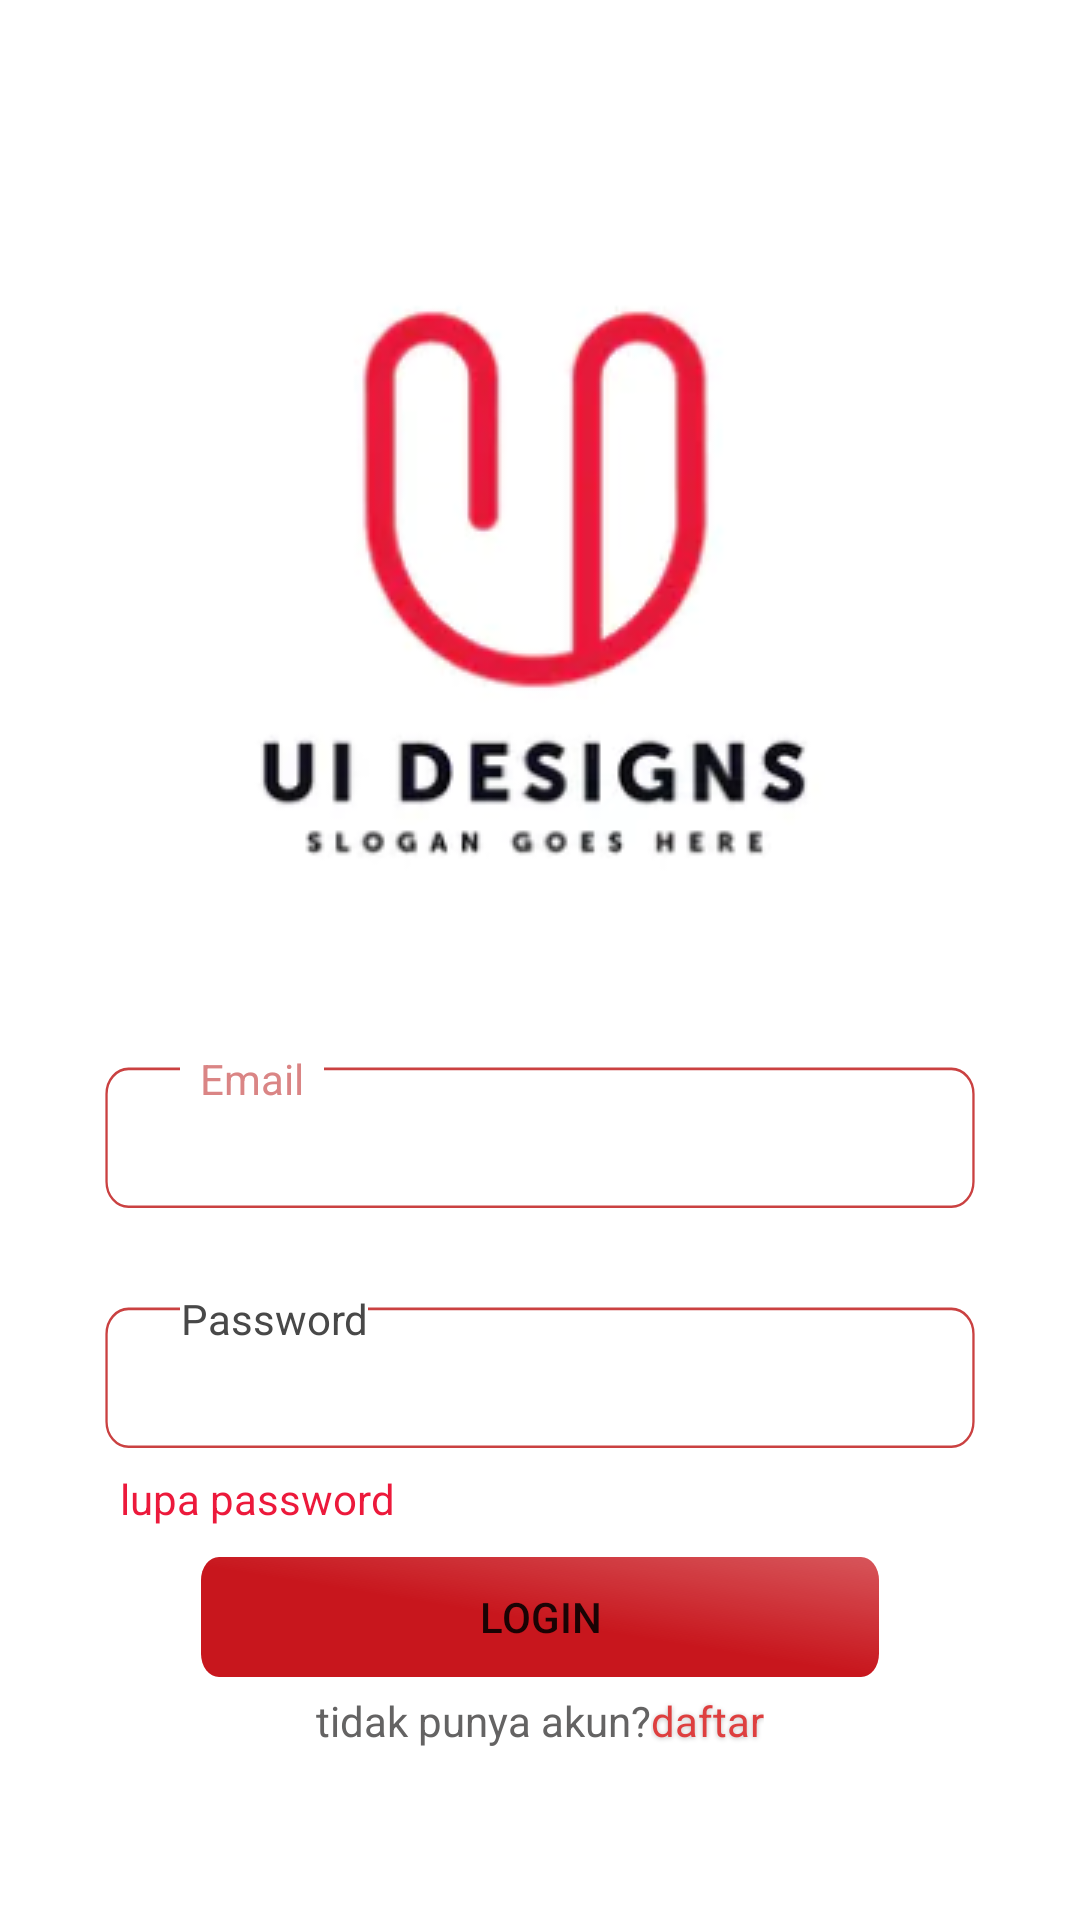

Android layout source for this screen:
<!-- AndroidManifest.xml: application theme AppTheme -->
<!-- res/layout/activity_loginpage.xml -->
<?xml version="1.0" encoding="utf-8"?>
 <RelativeLayout   xmlns:android="http://schemas.android.com/apk/res/android"
    xmlns:tools="http://schemas.android.com/tools"
    android:layout_width="match_parent"
    android:layout_height="match_parent"
    android:background="#ffffff"
    tools:context=".login.login.Loginpage">
<ImageView
    android:id="@+id/logo"
    android:layout_width="224dp"
    android:layout_height="257dp"
    android:layout_centerHorizontal="true"
    android:layout_marginTop="38dp"
    android:background="@drawable/image1"
    />
 <RelativeLayout
     android:layout_width="wrap_content"
     android:layout_height="wrap_content"
     android:layout_below="@id/logo"
     android:layout_centerHorizontal="true"
     android:layout_centerVertical="true">
<RelativeLayout
   android:id="@+id/Layoutemail"
    android:layout_width="wrap_content"
    android:layout_height="wrap_content"
    android:layout_marginTop="55dp"
    android:layout_centerHorizontal="true">
 <EditText
    android:id="@+id/txtEmail"
    android:layout_width="300dp"
    android:layout_height="60dp"
    android:layout_centerHorizontal="true"
     android:paddingLeft="10dp"
     android:textSize="12dp"
    android:background="@drawable/ic_rectangle_32"
     android:inputType="textEmailAddress"
    />

 <TextView
    android:id="@+id/email"
    android:layout_width="wrap_content"
    android:layout_height="16dp"
    android:layout_marginLeft="30dp"
    android:text="@string/email"
     android:gravity="center"
    android:textAppearance="@style/email"
     android:textSize="14dp"
    android:background="@drawable/ic_rectangle_37"
    />
 </RelativeLayout>
 <RelativeLayout
    android:id="@+id/LayoutPass"
     android:layout_width="wrap_content"
     android:layout_height="wrap_content"
     android:layout_below="@id/Layoutemail"
     android:layout_centerHorizontal="true"
     android:layout_marginTop="20dp">
 <EditText
     android:id="@+id/txtPassword"
     android:layout_width="300dp"
     android:layout_height="60dp"
     android:layout_centerHorizontal="true"
     android:background="@drawable/ic_rectangle_32"
     android:paddingLeft="10dp"
     android:textSize="12dp"
     android:inputType="textPassword"
     />
 <TextView

     android:id="@+id/password"
     android:layout_width="wrap_content"
     android:layout_height="16dp"
     android:layout_marginLeft="30dp"
     android:text="@string/password"
     android:textSize="14dp"
     android:textAppearance="@style/password"
     android:background="@drawable/ic_rectangle_37"
     android:gravity="center"
     />
 </RelativeLayout>
 <TextView
     android:id="@+id/tvLupapass"
     android:layout_width="wrap_content"
     android:layout_height="wrap_content"
     android:layout_marginLeft="10dp"
      android:layout_below="@id/LayoutPass"
     android:text="@string/lupa_passwo"
     android:textSize="14dp"
     android:textAppearance="@style/lupa_passwo"  />
 <Button
     android:id="@+id/Btnlogin"
     android:layout_width="226dp"
     android:layout_height="40dp"
     android:layout_centerHorizontal="true"
     android:layout_marginTop="10dp"
    android:layout_below="@+id/tvLupapass"
     android:text="@string/login"
     android:background="@drawable/ic_rectangle_34"
     />
<LinearLayout
    android:layout_width="wrap_content"
    android:layout_height="wrap_content"
    android:layout_below="@+id/Btnlogin"
    android:orientation="horizontal"
    android:paddingTop="5dp"
   android:layout_centerHorizontal="true">
 <TextView
     android:id="@+id/tidak_punya"
     android:layout_width="wrap_content"
     android:layout_height="wrap_content"
     android:text="@string/tidak_punya"
     android:textSize="14dp"
     android:textAppearance="@style/tidak_punya"
     android:gravity="top"
     />
 <TextView
     android:id="@+id/tvDaftar_"
     android:layout_width="wrap_content"
     android:layout_height="wrap_content"
     android:text="@string/daftar_"
     android:textAppearance="@style/daftar_"
     android:textSize="14dp"
     />
</LinearLayout>
 </RelativeLayout>
</RelativeLayout>
<!-- resources referenced by this layout -->
<resources>
  <!-- drawable ic_rectangle_32 (drawable) -->
  <vector xmlns:android="http://schemas.android.com/apk/res/android"
      android:width="234dp"
      android:height="41dp"
      android:viewportWidth="234"
      android:viewportHeight="41">
    <path
        android:pathData="M10,4.3L224,4.3A5.7,5.7 0,0 1,229.7 10L229.7,30A5.7,5.7 0,0 1,224 35.7L10,35.7A5.7,5.7 0,0 1,4.3 30L4.3,10A5.7,5.7 0,0 1,10 4.3z"
        android:strokeWidth="0.6"
        android:fillColor="#00000000"
        android:strokeColor="#CA4141"/>
  </vector>
  <!-- drawable ic_rectangle_34 (drawable) -->
  <vector xmlns:android="http://schemas.android.com/apk/res/android"
      xmlns:aapt="http://schemas.android.com/aapt"
      android:width="226dp"
      android:height="31dp"
      android:viewportWidth="226"
      android:viewportHeight="31">
    <path
        android:pathData="M6,0L220,0A6,6 0,0 1,226 6L226,25A6,6 0,0 1,220 31L6,31A6,6 0,0 1,0 25L0,6A6,6 0,0 1,6 0z">
      <aapt:attr name="android:fillColor">
        <gradient 
            android:startY="20"
            android:startX="139.966"
            android:endY="-91.6407"
            android:endX="154.173"
            android:type="linear">
          <item android:offset="0" android:color="#FFC8161D"/>
          <item android:offset="1" android:color="#0000FF29"/>
        </gradient>
      </aapt:attr>
    </path>
  </vector>
  <!-- drawable ic_rectangle_37 (drawable) -->
  <vector xmlns:android="http://schemas.android.com/apk/res/android"
      android:width="48dp"
      android:height="22dp"
      android:viewportWidth="48"
      android:viewportHeight="22">
    <path
        android:pathData="M0,0h48v22h-48z"
        android:fillColor="#ffffff"/>
  </vector>
  <!-- drawable image1: png bitmap (drawable-v24, 27277 bytes) -->
  <string name="daftar_">daftar</string>
  <string name="email">Email</string>
  <string name="login">Login</string>
  <string name="lupa_passwo">lupa password</string>
  <string name="password">Password</string>
  <string name="tidak_punya">tidak punya akun?</string>
  <style name="daftar_">
  
          <item name="android:textSize">
              9sp
          </item>
  
          <item name="android:textColor">
              #DE3F3F
          </item>
  
          <item name="android:shadowColor">
              #40000000
          </item>
  
          <item name="android:shadowDx">
              0
          </item>
  
          <item name="android:shadowDy">
              1
          </item>
  
          <item name="android:shadowRadius">
              4
          </item>
  
      </style>
  <style name="email">
  
          <item name="android:textSize">
              10sp
          </item>
  
          <item name="android:textColor">
              #DA8585
          </item>
  
      </style>
  <style name="lupa_passwo">
  
          <item name="android:textSize">
              8sp
          </item>
  
          <item name="android:textColor">
              #EC193B
          </item>
  
      </style>
  <style name="password">
  
          <item name="android:textSize">
              10sp
          </item>
  
          <item name="android:textColor">
              #484848
          </item>
  
      </style>
  <style name="tidak_punya">
  
          <item name="android:textSize">
              9sp
          </item>
  
          <item name="android:textColor">
              #646363
          </item>
  
      </style>
  <style name="AppTheme" parent="Theme.AppCompat.Light.NoActionBar">
          
          <item name="colorPrimary">@color/colorPrimary</item>
          <item name="colorPrimaryDark">@color/colorPrimaryDark</item>
          <item name="colorAccent">@color/colorAccent</item>
      </style>
  <!-- not gathered from this repository: default colours our renderer supplied (Android Studio template values) -->
  <color name="colorPrimary">#FF6200EE</color>
  <color name="colorPrimaryDark">#FF3700B3</color>
  <color name="colorAccent">#FF03DAC5</color>
</resources>
